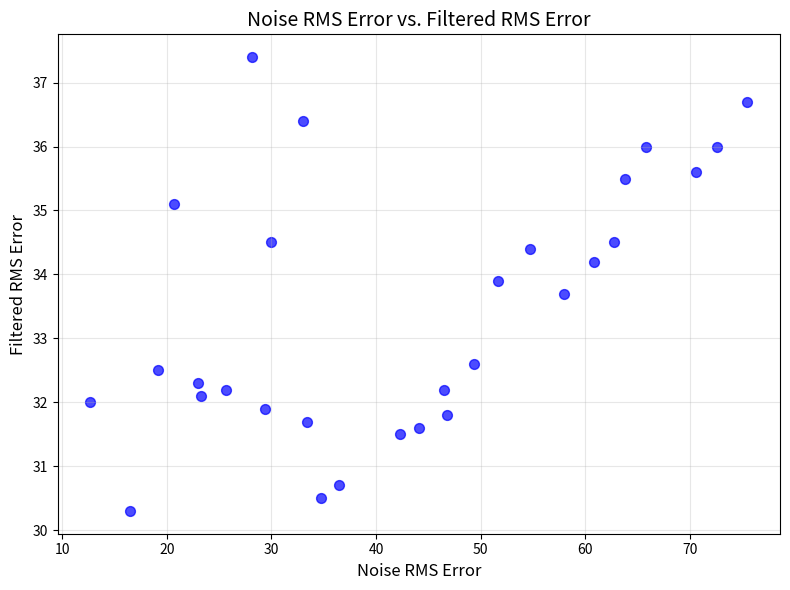

Source code (Python):
import numpy as np
import matplotlib.pyplot as plt

def plot_rms_results(noise, filter, figsize=(8, 6)):
    fig, ax1 = plt.subplots(figsize=figsize)
    
    # Plot as scatter points
    ax1.set_title('Noise RMS Error vs. Filtered RMS Error', fontsize=14)
    ax1.scatter(noise, filter, color='blue', s=50, alpha=0.7)
    ax1.set_xlabel('Noise RMS Error', fontsize=12)
    ax1.set_ylabel('Filtered RMS Error', fontsize=12)
    ax1.grid(True, alpha=0.3)
    
    plt.tight_layout()
    plt.show()

if __name__ == "__main__":
    rms_noise = np.array([20.7, 12.7, 28.1, 16.5, 33.0, 23.3, 19.2, 23.0, 30.0, 25.7, 29.4, 33.4, 34.7, 36.5, 42.3, 44.1, 46.8, 46.5, 49.4, 51.7, 54.7, 58.0, 60.9, 62.8, 63.8, 65.8, 70.6, 72.6, 75.5])
    rms_filter = np.array([35.1, 32.0, 37.4, 30.3, 36.4, 32.1, 32.5, 32.3, 34.5, 32.2, 31.9, 31.7, 30.5, 30.7, 31.5, 31.6, 31.8, 32.2, 32.6, 33.9, 34.4, 33.7, 34.2, 34.5, 35.5, 36.0, 35.6, 36.0, 36.7])
    plot_rms_results(rms_noise, rms_filter)
